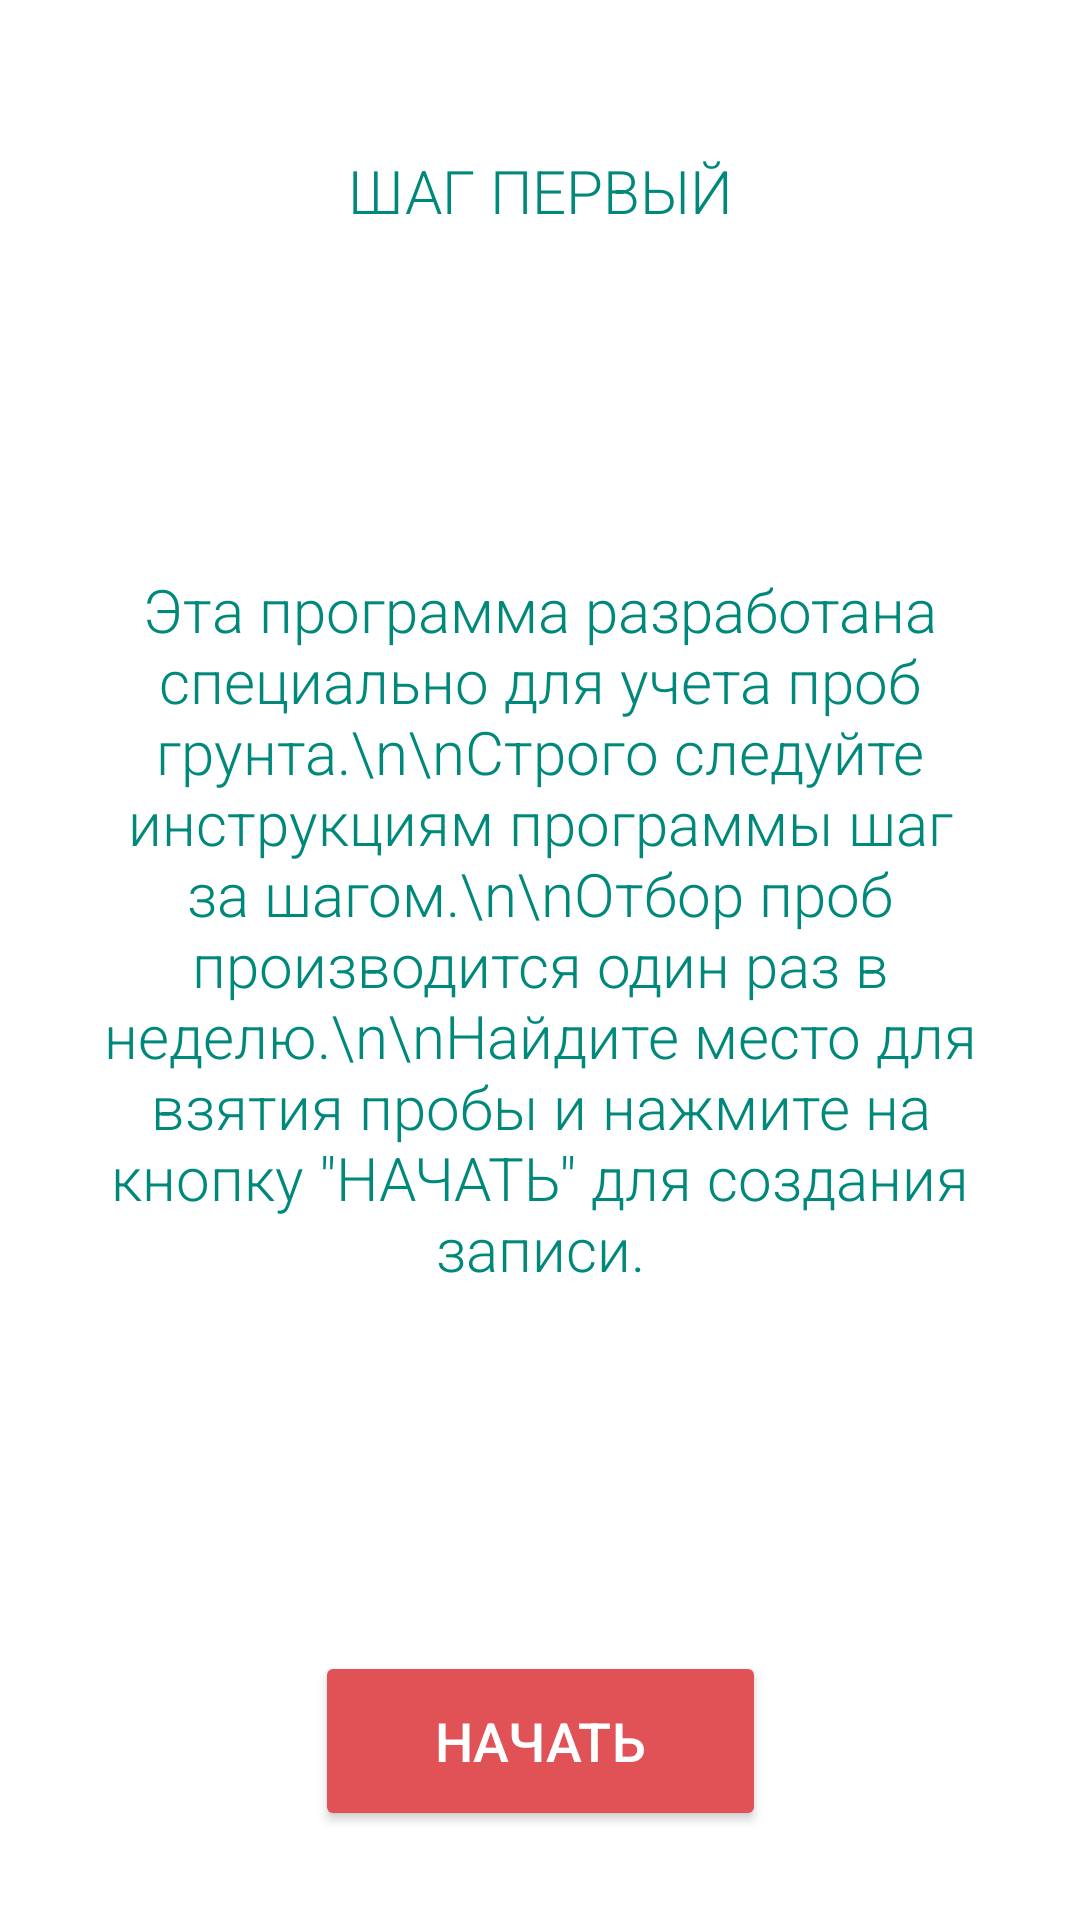

Reconstruct the res/layout file that produces this screen, plus the resources it refers to.
<!-- AndroidManifest.xml: application theme Theme.AppCompat.NoActionBar -->
<!-- res/layout/fragment_info.xml -->
<?xml version="1.0" encoding="utf-8"?>
<FrameLayout xmlns:android="http://schemas.android.com/apk/res/android"
    xmlns:app="http://schemas.android.com/apk/res-auto"
    xmlns:tools="http://schemas.android.com/tools"
    android:layout_width="match_parent"
    android:layout_height="match_parent"
    android:background="@color/white"
    tools:context=".PinFragment" >

    <androidx.constraintlayout.widget.ConstraintLayout
        android:layout_width="match_parent"
        android:layout_height="match_parent">

        <TextView
            android:id="@+id/info_text1"
            android:layout_width="wrap_content"
            android:layout_height="wrap_content"
            android:layout_marginTop="50dp"
            android:fontFamily="sans-serif-light"
            android:text="ШАГ ПЕРВЫЙ"
            android:textColor="#00897B"
            android:textSize="20sp"
            app:layout_constraintEnd_toEndOf="parent"
            app:layout_constraintStart_toStartOf="parent"
            app:layout_constraintTop_toTopOf="parent"
            tools:ignore="HardcodedText" />

        <TextView
            android:id="@+id/info_text2"
            android:layout_width="0dp"
            android:layout_height="wrap_content"
            android:layout_marginStart="32dp"
            android:layout_marginEnd="32dp"
            android:layout_marginBottom="8dp"
            android:fontFamily="sans-serif-light"
            android:gravity="center"
            android:text="Эта программа разработана специально для учета проб грунта.\n\nСтрого следуйте инструкциям программы шаг за шагом.\n\nОтбор проб производится один раз в неделю.\n\nНайдите место для взятия пробы и нажмите на кнопку &quot;НАЧАТЬ&quot; для создания записи."
            android:textColor="#00897B"
            android:textSize="20sp"
            app:layout_constraintBottom_toTopOf="@+id/guideline2"
            app:layout_constraintEnd_toEndOf="parent"
            app:layout_constraintStart_toStartOf="parent"
            app:layout_constraintTop_toBottomOf="@+id/info_text1"
            tools:ignore="HardcodedText" />

        <androidx.constraintlayout.widget.ConstraintLayout
            android:id="@+id/new_week_info"
            android:layout_width="match_parent"
            android:layout_height="0dp"
            android:layout_marginTop="16dp"
            android:layout_marginBottom="16dp"
            android:background="@color/white"
            android:elevation="0dp"
            android:outlineProvider="none"
            android:translationZ="10dp"
            android:visibility="gone"
            app:layout_constraintBottom_toTopOf="@+id/guideline2"
            app:layout_constraintEnd_toEndOf="parent"
            app:layout_constraintHorizontal_bias="0.5"
            app:layout_constraintStart_toStartOf="parent"
            app:layout_constraintTop_toBottomOf="@+id/info_text1">

            <ImageView
                android:id="@+id/imageView4"
                android:layout_width="0dp"
                android:layout_height="300dp"
                android:layout_marginStart="10dp"
                android:layout_marginEnd="10dp"
                android:scaleType="fitCenter"
                android:src="@drawable/image2"
                app:layout_constraintBottom_toTopOf="@+id/info_text5"
                app:layout_constraintEnd_toEndOf="parent"
                app:layout_constraintHorizontal_bias="0.5"
                app:layout_constraintStart_toStartOf="parent"
                app:layout_constraintTop_toTopOf="parent" />

            <TextView
                android:id="@+id/info_text5"
                android:layout_width="0dp"
                android:layout_height="wrap_content"
                android:layout_marginStart="32dp"
                android:layout_marginEnd="32dp"
                android:fontFamily="sans-serif-light"
                android:gravity="center"
                android:text="Возмите новую пробу грунта на 0.5 метров от предыдущего места как показано на картинке.\n\nНажмите на кнопку &quot;НАЧАТЬ&quot; для создания записи."
                android:textColor="#00897B"
                android:textSize="20sp"
                app:layout_constraintBottom_toBottomOf="parent"
                app:layout_constraintEnd_toEndOf="parent"
                app:layout_constraintHorizontal_bias="0.5"
                app:layout_constraintStart_toStartOf="parent"
                app:layout_constraintTop_toBottomOf="@+id/imageView4"
                tools:ignore="HardcodedText" />
        </androidx.constraintlayout.widget.ConstraintLayout>

        <androidx.constraintlayout.widget.Guideline
            android:id="@+id/guideline2"
            android:layout_width="wrap_content"
            android:layout_height="wrap_content"
            android:orientation="horizontal"
            app:layout_constraintGuide_percent="0.86" />

        <Button
            android:id="@+id/info_start"
            style="@style/Widget.AppCompat.Button.Colored"
            android:layout_width="wrap_content"
            android:layout_height="60dp"
            android:backgroundTint="@color/teal_700"
            android:elevation="4dp"
            android:gravity="center"
            android:paddingLeft="40dp"
            android:paddingRight="40dp"
            android:text="НАЧАТЬ"
            android:textColor="@color/white"
            android:textSize="18sp"
            app:layout_constraintEnd_toEndOf="parent"
            app:layout_constraintStart_toStartOf="parent"
            app:layout_constraintTop_toTopOf="@+id/guideline2"
            tools:ignore="HardcodedText" />

    </androidx.constraintlayout.widget.ConstraintLayout>
</FrameLayout>
<!-- resources referenced by this layout -->
<resources>
  <color name="teal_700">#E05256</color>
  <color name="white">#FFFFFFFF</color>
  <!-- drawable image2: jpg bitmap (drawable, 68315 bytes) -->
</resources>
